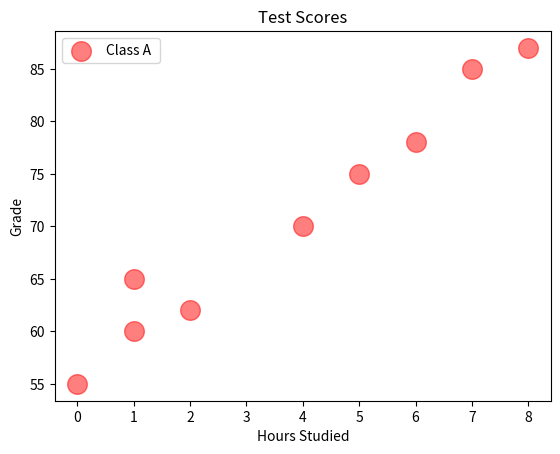

The matplotlib source for this figure:
import matplotlib.pyplot as plt

# scatter graphs = shows the relationships between two variables 
#                  helps  to identify a coorelation (+, -, None)
#                 Example : Study hours vs. Test scores              


#hours studied
x1 = [0,1,1,2,4,5,6,7,8]

#grades
y1 = [55,60,65,62,70,75,78,85,87]


#another example combine
# x2 = [0,1,1,2,4,8,6,7,8]
# y2 = [50,65,87,42,88,76,74,87,77]


plt.scatter(x1, y1,
            color="red",
            s=200,
            alpha=0.5,
            label="Class A " ) #s = size, alpha = opacity


# plt.scatter(x2, y2,
#             color="skyblue",
#             s=200,
#             alpha=0.8,
#             label="Class B " )#s = size, alpha = opacity


#labels
plt.title("Test Scores")
plt.xlabel("Hours Studied")
plt.ylabel("Grade")

plt.legend() #TO show the labels
plt.show()
